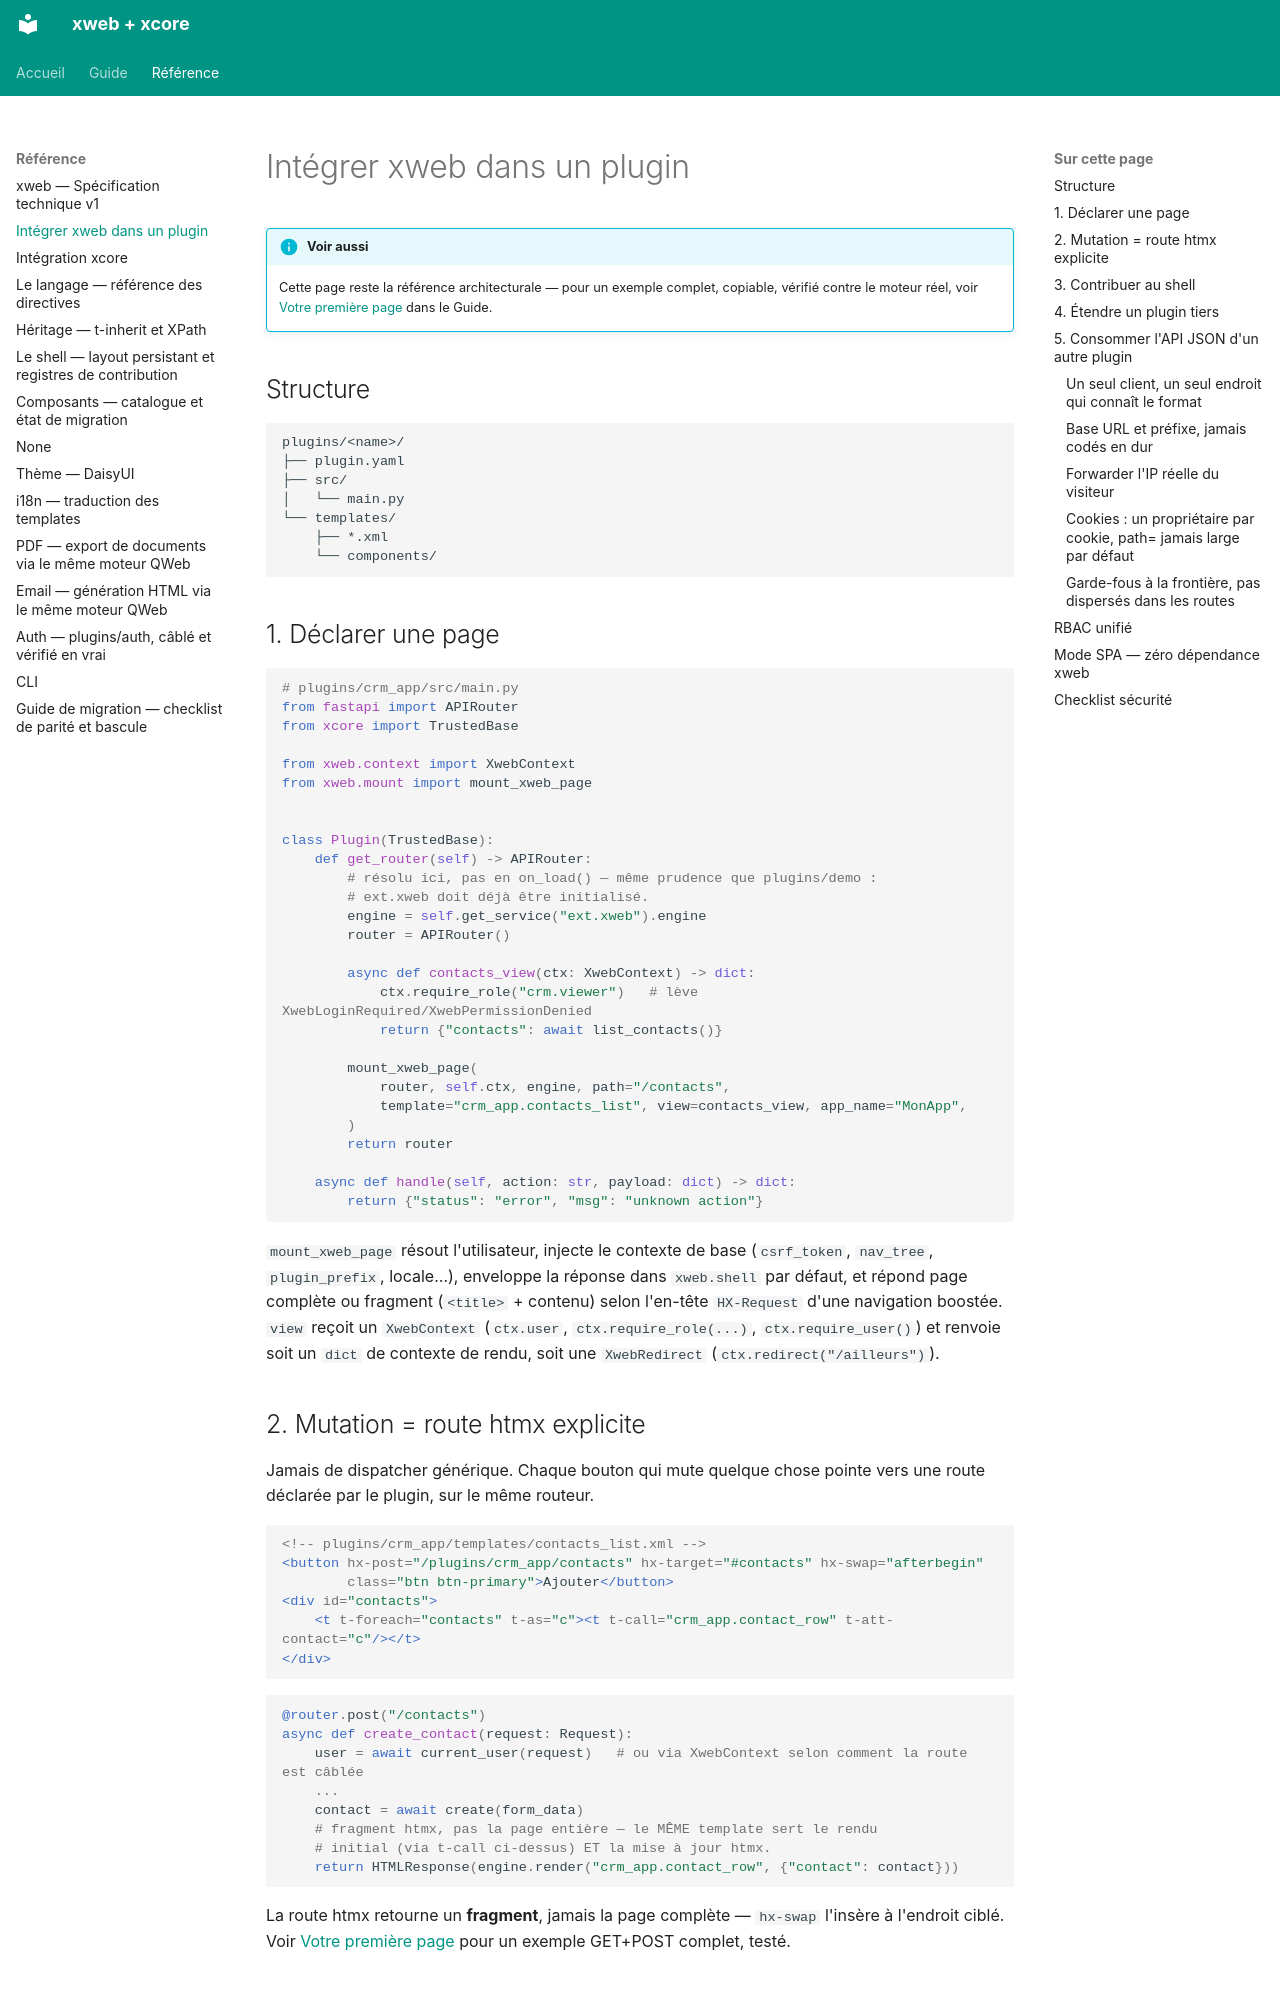

repository: traoreera/xweb · page: plugins/index.html · generator: mkdocs

# Intégrer xweb dans un plugin

!!! info "Voir aussi"
    Cette page reste la référence architecturale — pour un exemple complet, copiable, vérifié contre le moteur réel, voir [Votre première page](guide/first-page.md) dans le Guide.

## Structure

```
plugins/<name>/
├── plugin.yaml
├── src/
│   └── main.py
└── templates/
    ├── *.xml
    └── components/
```

## 1. Déclarer une page

```python
# plugins/crm_app/src/main.py
from fastapi import APIRouter
from xcore import TrustedBase

from xweb.context import XwebContext
from xweb.mount import mount_xweb_page


class Plugin(TrustedBase):
    def get_router(self) -> APIRouter:
        # résolu ici, pas en on_load() — même prudence que plugins/demo :
        # ext.xweb doit déjà être initialisé.
        engine = self.get_service("ext.xweb").engine
        router = APIRouter()

        async def contacts_view(ctx: XwebContext) -> dict:
            ctx.require_role("crm.viewer")   # lève XwebLoginRequired/XwebPermissionDenied
            return {"contacts": await list_contacts()}

        mount_xweb_page(
            router, self.ctx, engine, path="/contacts",
            template="crm_app.contacts_list", view=contacts_view, app_name="MonApp",
        )
        return router

    async def handle(self, action: str, payload: dict) -> dict:
        return {"status": "error", "msg": "unknown action"}
```

`mount_xweb_page` résout l'utilisateur, injecte le contexte de base (`csrf_token`, `nav_tree`, `plugin_prefix`, locale…), enveloppe la réponse dans `xweb.shell` par défaut, et répond page complète ou fragment (`<title>` + contenu) selon l'en-tête `HX-Request` d'une navigation boostée. `view` reçoit un `XwebContext` (`ctx.user`, `ctx.require_role(...)`, `ctx.require_user()`) et renvoie soit un `dict` de contexte de rendu, soit une `XwebRedirect` (`ctx.redirect("/ailleurs")`).

## 2. Mutation = route htmx explicite

Jamais de dispatcher générique. Chaque bouton qui mute quelque chose pointe vers une route déclarée par le plugin, sur le même routeur.

```xml
<!-- plugins/crm_app/templates/contacts_list.xml -->
<button hx-post="/plugins/crm_app/contacts" hx-target="#contacts" hx-swap="afterbegin"
        class="btn btn-primary">Ajouter</button>
<div id="contacts">
    <t t-foreach="contacts" t-as="c"><t t-call="crm_app.contact_row" t-att-contact="c"/></t>
</div>
```

```python
@router.post("/contacts")
async def create_contact(request: Request):
    user = await current_user(request)   # ou via XwebContext selon comment la route est câblée
    ...
    contact = await create(form_data)
    # fragment htmx, pas la page entière — le MÊME template sert le rendu
    # initial (via t-call ci-dessus) ET la mise à jour htmx.
    return HTMLResponse(engine.render("crm_app.contact_row", {"contact": contact}))
```

La route htmx retourne un **fragment**, jamais la page complète — `hx-swap` l'insère à l'endroit ciblé. Voir [Votre première page](guide/first-page.md) pour un exemple GET+POST complet, testé.
